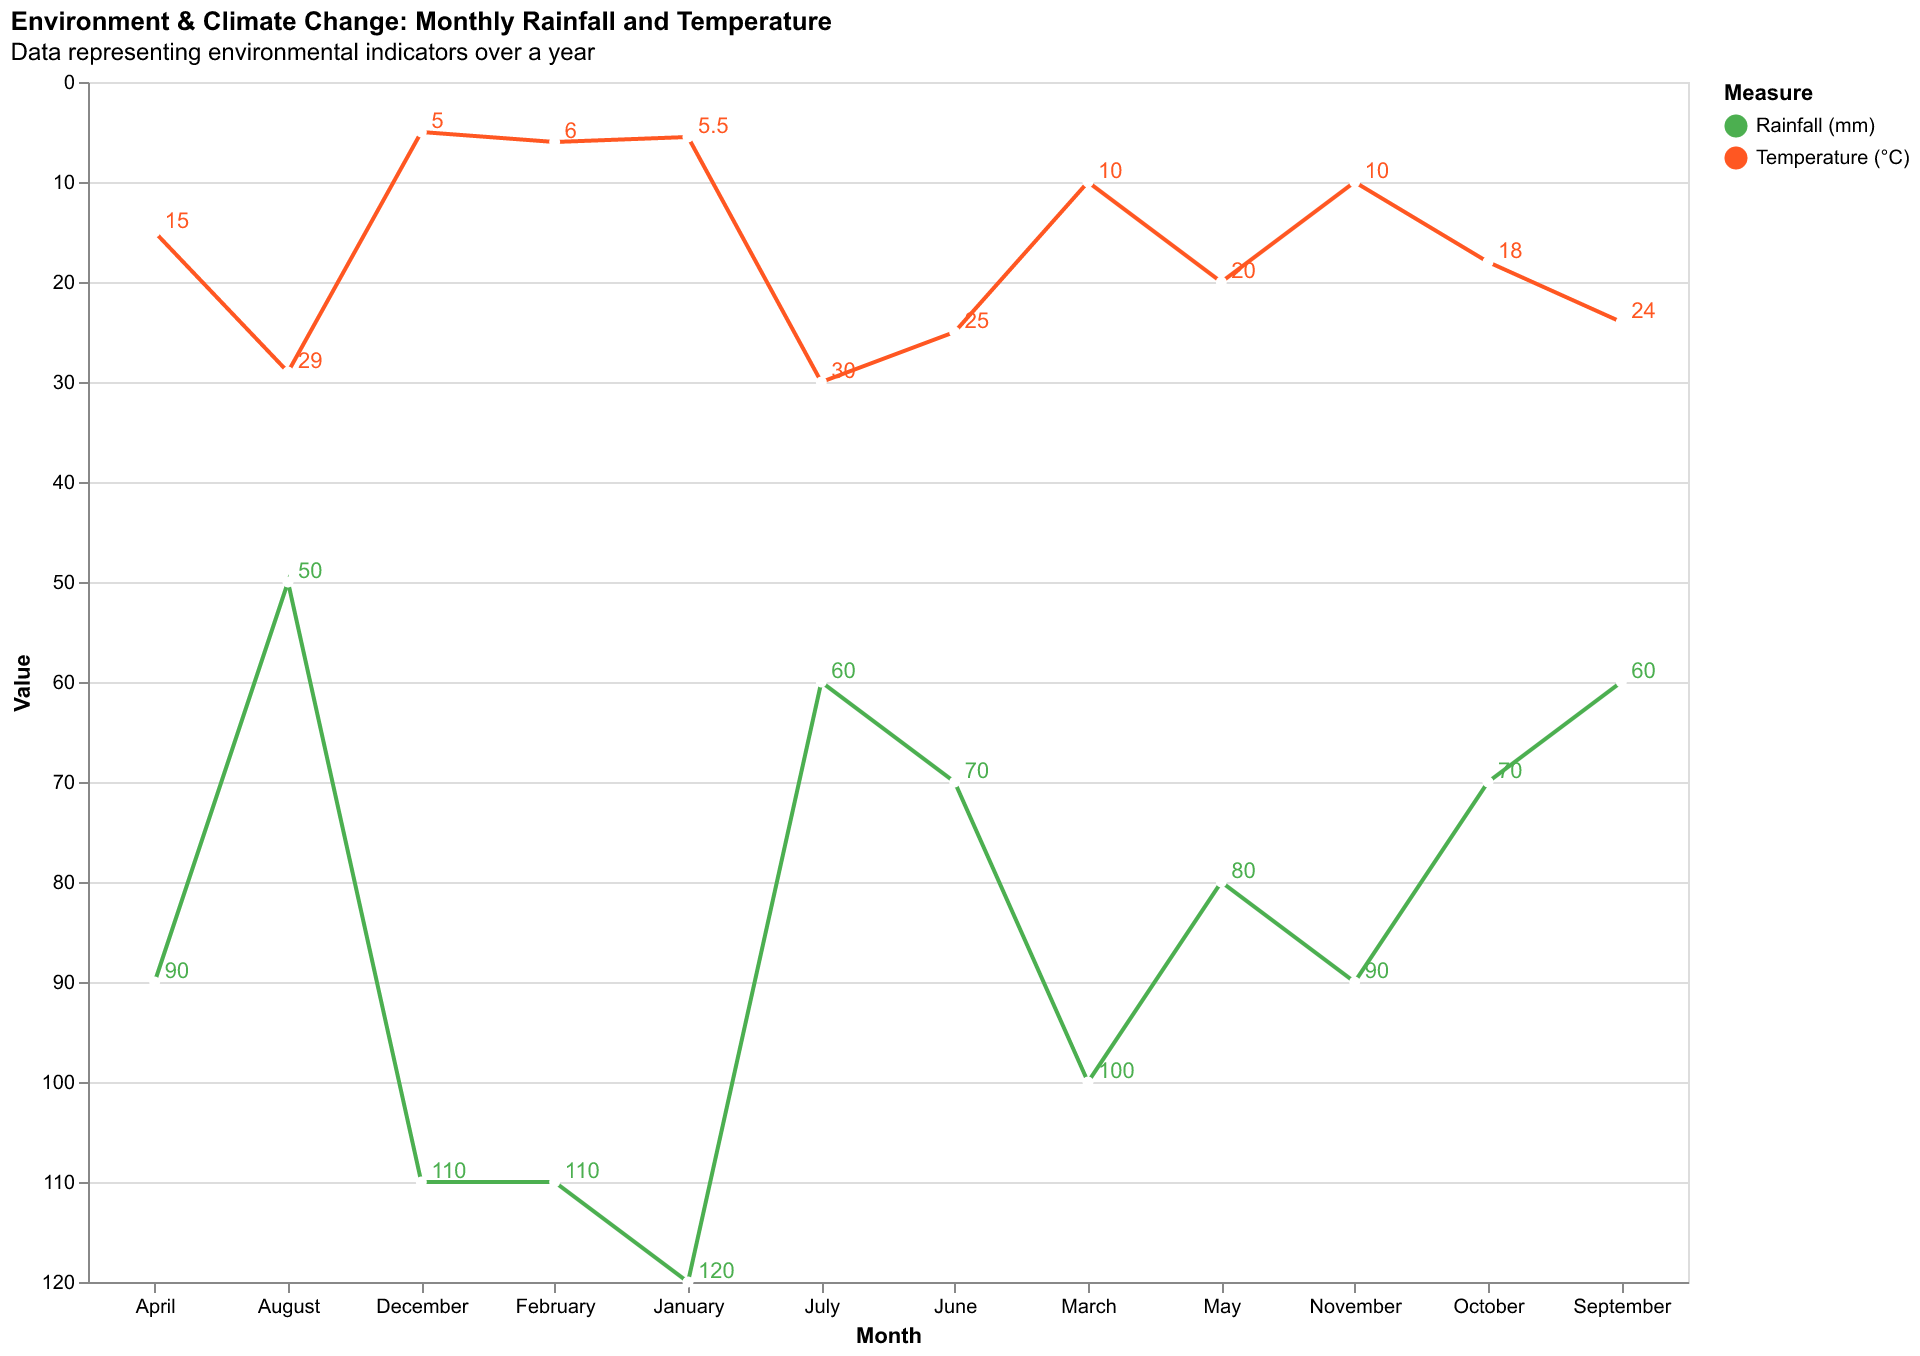

Values plotted in this chart, from the file beside it:
Month, Rainfall (mm), Temperature (°C)
January, 120, 5.5
February, 110, 6.0
March, 100, 10.0
April, 90, 15.0
May, 80, 20.0
June, 70, 25.0
July, 60, 30.0
August, 50, 29.0
September, 60, 24.0
October, 70, 18.0
November, 90, 10.0
December, 110, 5.0
